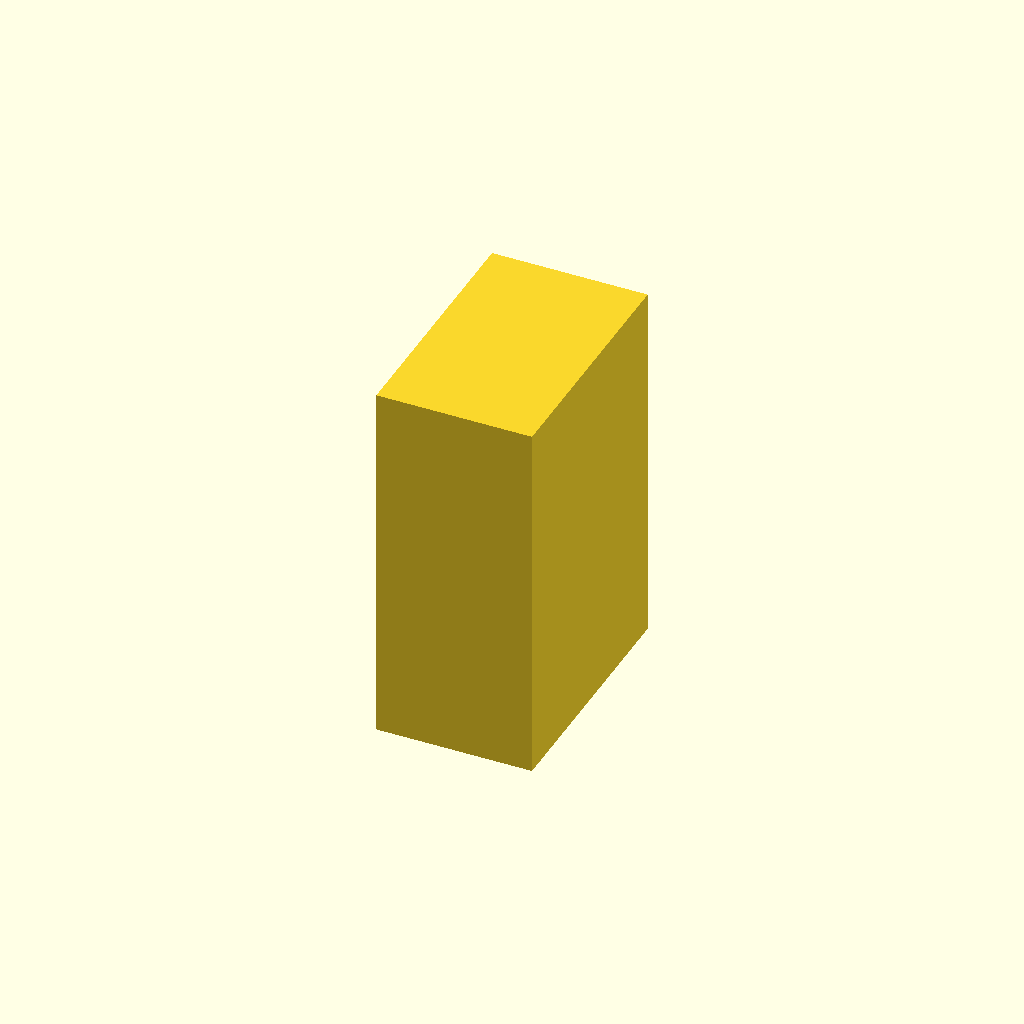
Cell 1 — every parameter at its default value.
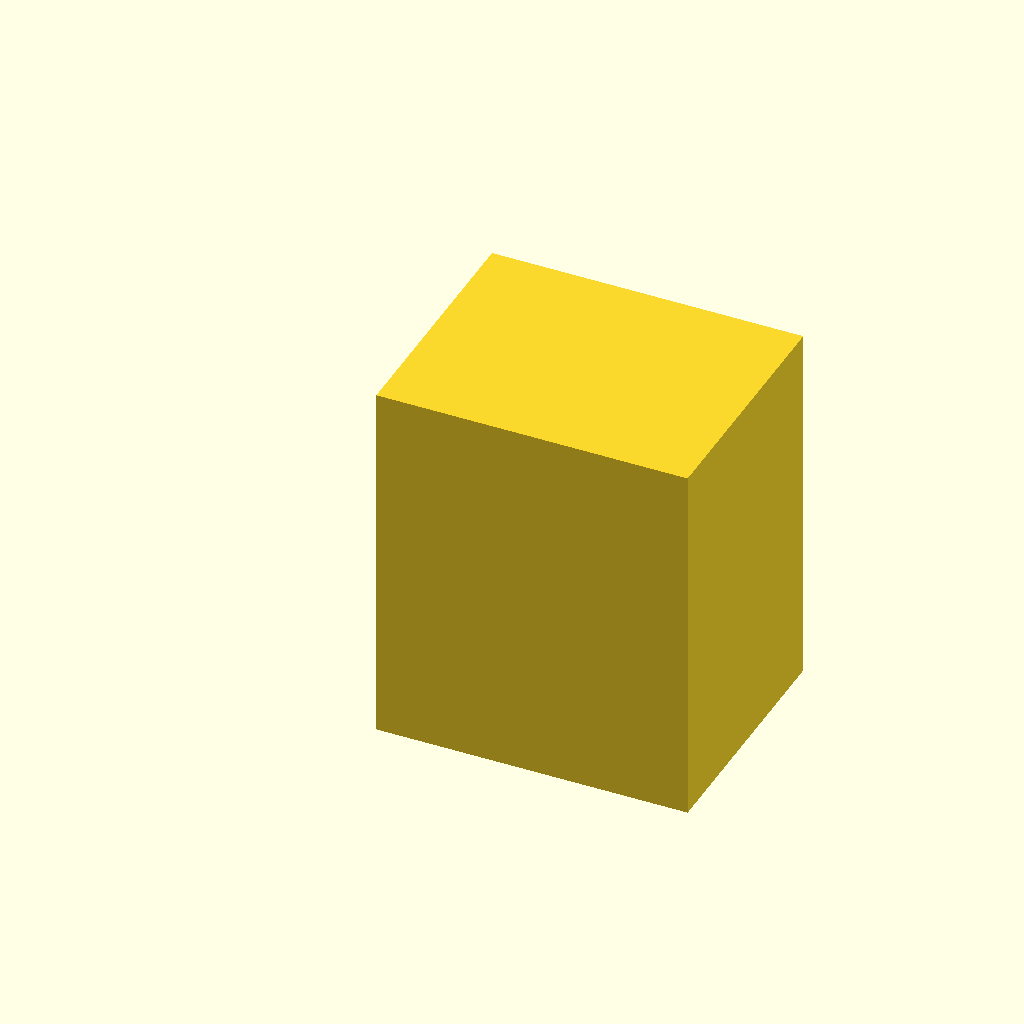
Cell 2: w = 16 (everything else at default).
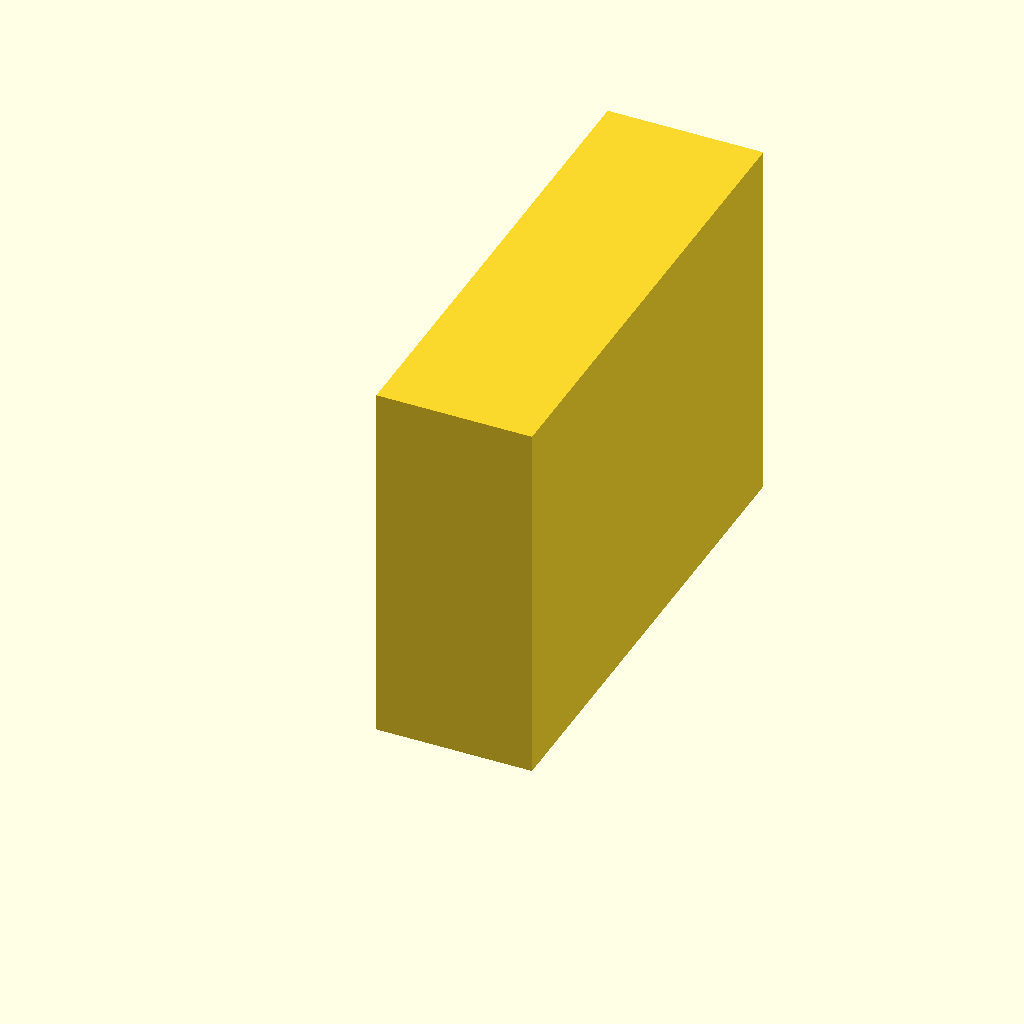
Cell 3: the same model with d = 25.5.
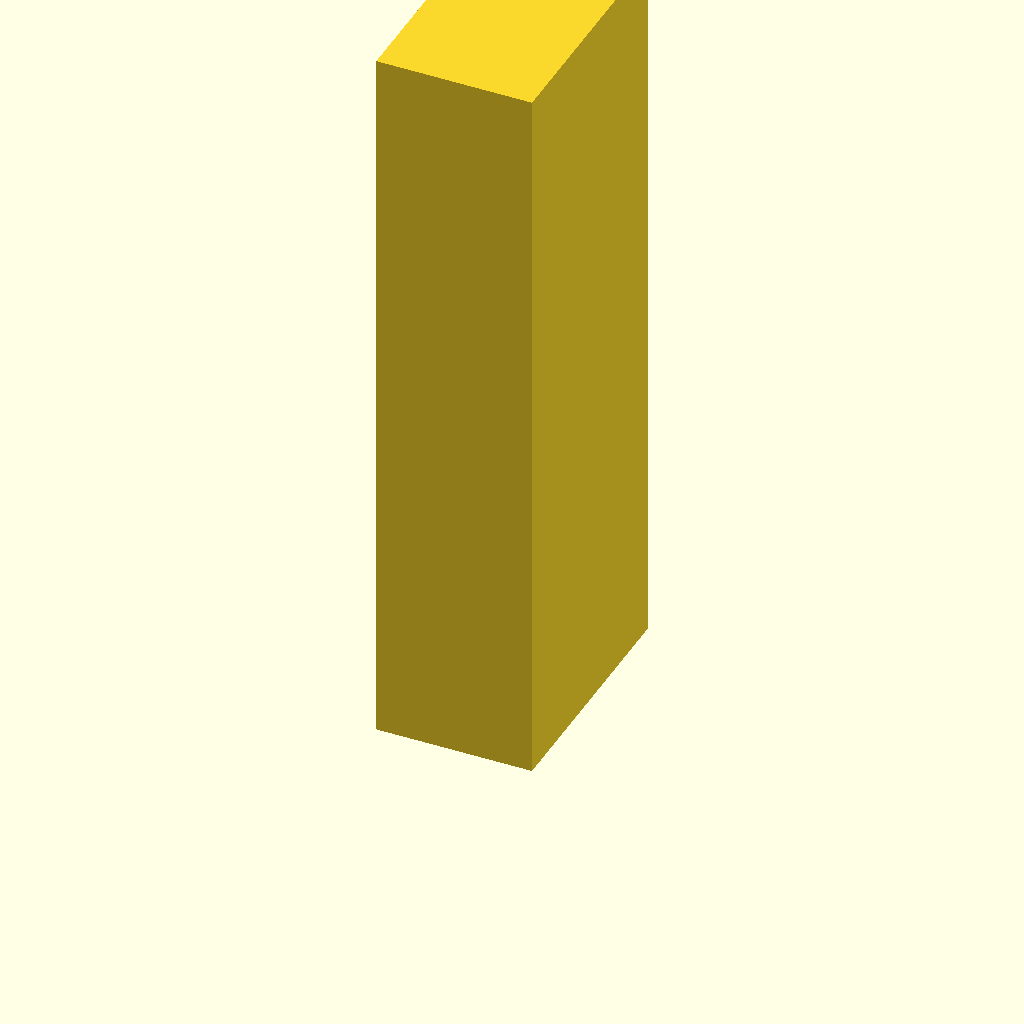
Cell 4 — h set to 38, the other parameters unchanged.
One fixed orthographic camera (rotation 55°, 0°, 25°; colour scheme Cornfield) for every cell.
The OpenSCAD source (additional_study/matched_effort/results/direct_repair/scad/leadnut__LSN8x8.scad):
$fn = 64;

w = 8.0;
d = 12.75;
h = 19.0;

cube([w, d, h], center=false);
Customizer parameters (derived from the source; name, type, default, range or options):
w: number, default 8
d: number, default 12.75
h: number, default 19
